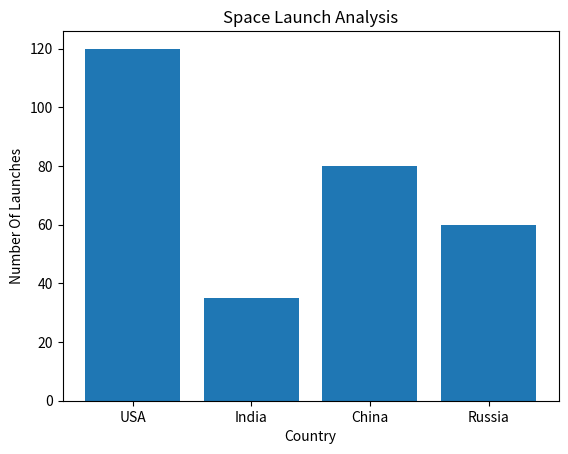

Recreate this plot in Python.
import pandas as pd
import matplotlib.pyplot as plt

data = {
    "Country": ["USA", "India", "China", "Russia"],
    "Launches": [120, 35, 80, 60]
}


df = pd.DataFrame(data)

print(df)

plt.bar(df["Country"],df["Launches"])
plt.title("Space Launch Analysis")
plt.xlabel("Country")
plt.ylabel("Number Of Launches")
plt.show()
